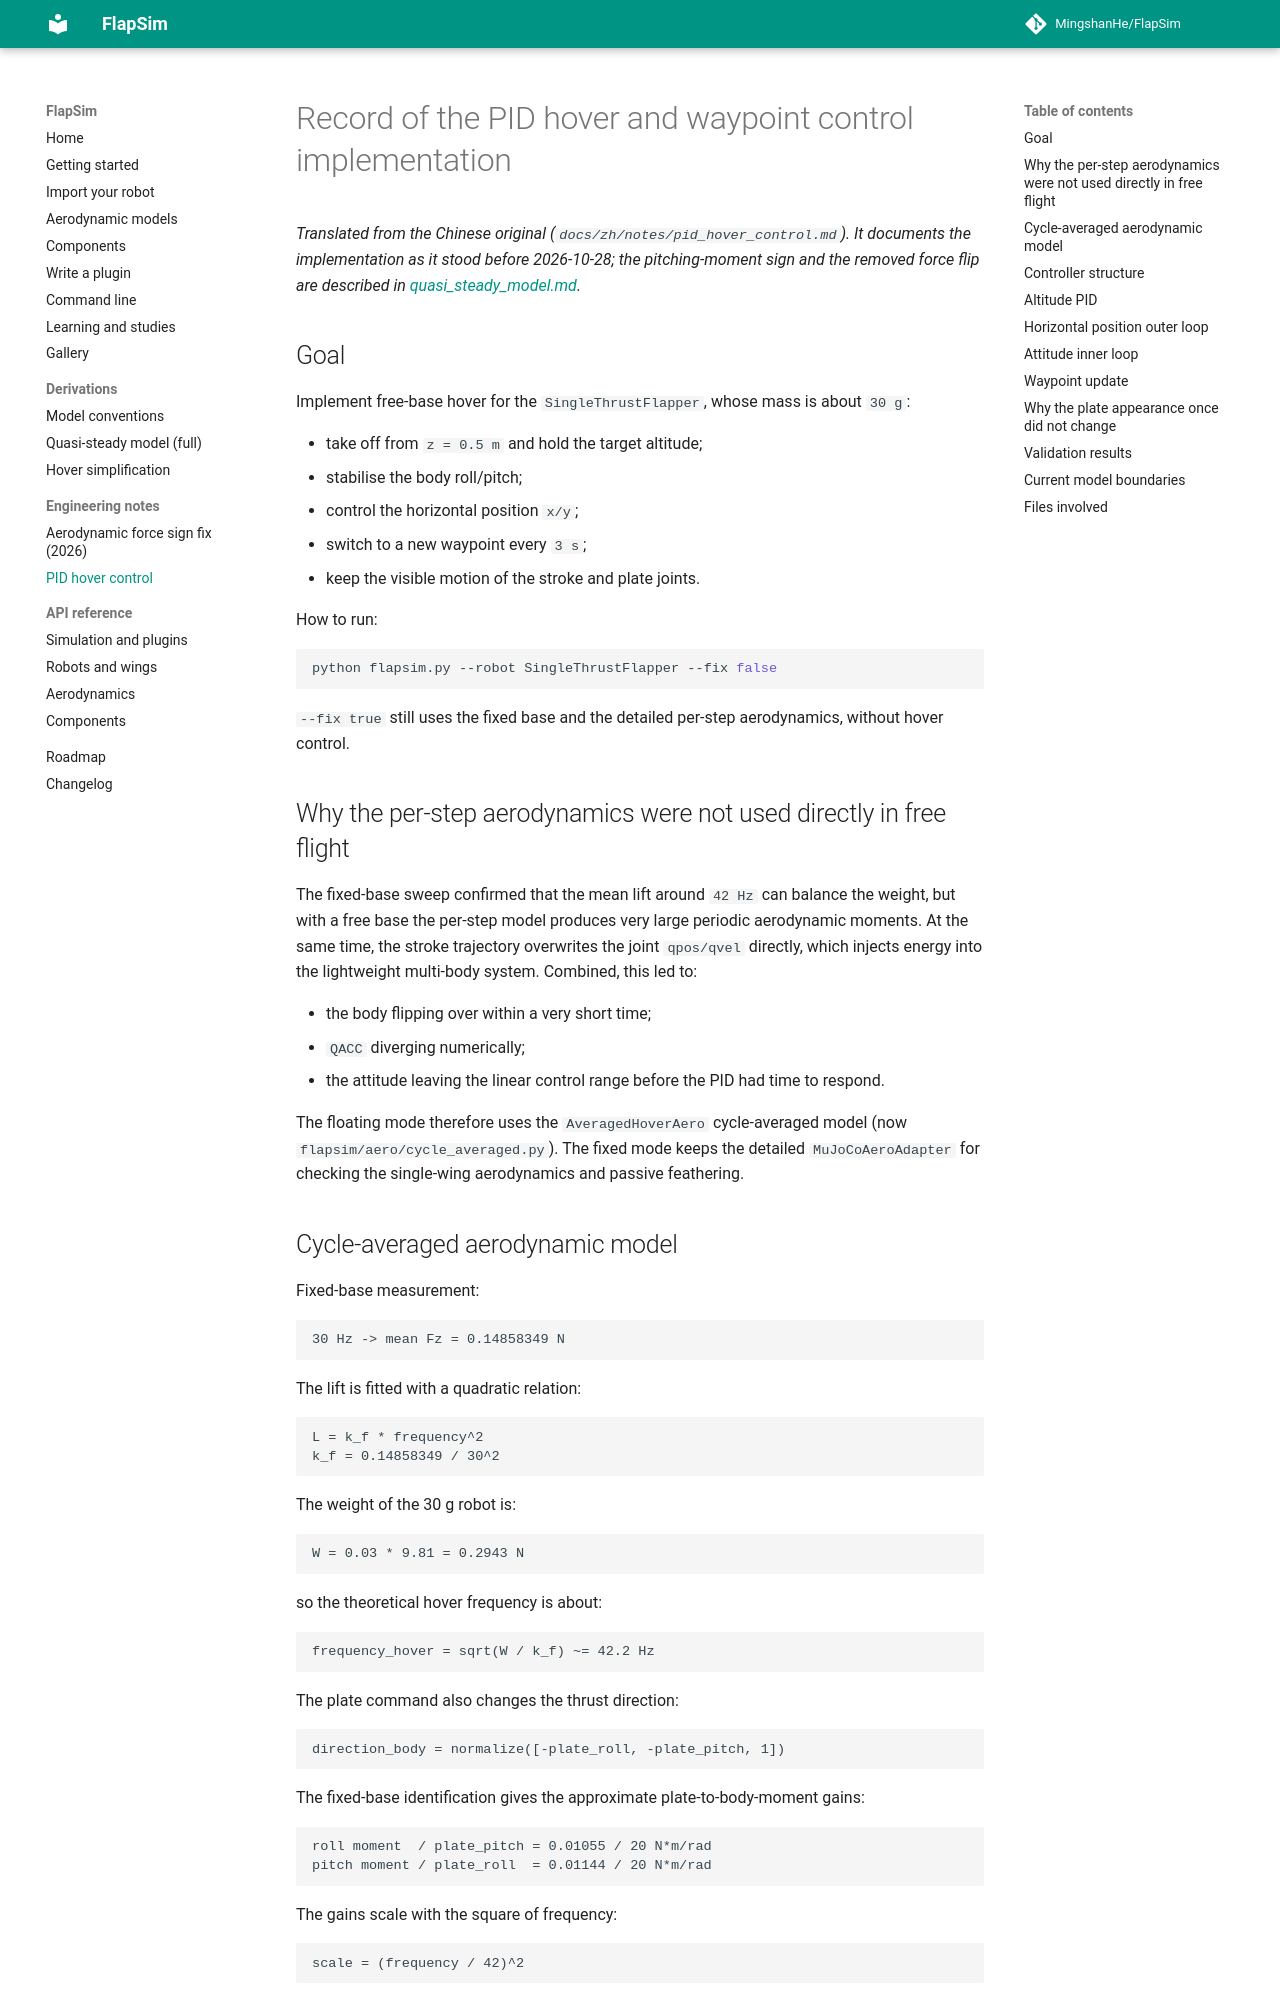

repository: MingshanHe/FlapSim · page: notes/pid_hover_control/index.html · generator: mkdocs

# Record of the PID hover and waypoint control implementation

*Translated from the Chinese original (`docs/zh/notes/pid_hover_control.md`). It documents the implementation as it stood before 2026-10-28; the pitching-moment sign and the removed force flip are described in [quasi_steady_model.md](../derivations/quasi_steady_model.md).*

## Goal

Implement free-base hover for the `SingleThrustFlapper`, whose mass is about `30 g`:

- take off from `z = 0.5 m` and hold the target altitude;
- stabilise the body roll/pitch;
- control the horizontal position `x/y`;
- switch to a new waypoint every `3 s`;
- keep the visible motion of the stroke and plate joints.

How to run:

```bash
python flapsim.py --robot SingleThrustFlapper --fix false
```

`--fix true` still uses the fixed base and the detailed per-step aerodynamics, without hover control.

## Why the per-step aerodynamics were not used directly in free flight

The fixed-base sweep confirmed that the mean lift around `42 Hz` can balance the weight, but with a free base the per-step model produces very large periodic aerodynamic moments. At the same time, the stroke trajectory overwrites the joint `qpos/qvel` directly, which injects energy into the lightweight multi-body system. Combined, this led to:

- the body flipping over within a very short time;
- `QACC` diverging numerically;
- the attitude leaving the linear control range before the PID had time to respond.

The floating mode therefore uses the `AveragedHoverAero` cycle-averaged model (now `flapsim/aero/cycle_averaged.py`). The fixed mode keeps the detailed `MuJoCoAeroAdapter` for checking the single-wing aerodynamics and passive feathering.

## Cycle-averaged aerodynamic model

Fixed-base measurement:

```text
30 Hz -> mean Fz = 0.14858349 N
```

The lift is fitted with a quadratic relation:

```text
L = k_f * frequency^2
k_f = 0.14858349 / 30^2
```

The weight of the 30 g robot is:

```text
W = 0.03 * 9.81 = 0.2943 N
```

so the theoretical hover frequency is about:

```text
frequency_hover = sqrt(W / k_f) ~= 42.2 Hz
```

The plate command also changes the thrust direction:

```text
direction_body = normalize([-plate_roll, -plate_pitch, 1])
```

The fixed-base identification gives the approximate plate-to-body-moment gains:

```text
roll moment  / plate_pitch = 0.01055 / 20 N*m/rad
pitch moment / plate_roll  = 0.01144 / 20 N*m/rad
```

The gains scale with the square of frequency:

```text
scale = (frequency / 42)^2
```

To represent the cycle-averaged drag of a real flapping wing, and to suppress the undamped horizontal oscillation in free flight, the following were also added:

```text
angular damping    = [2e-4, 2e-4, 1e-4]
horizontal damping = 0.06 N/(m/s)
```
